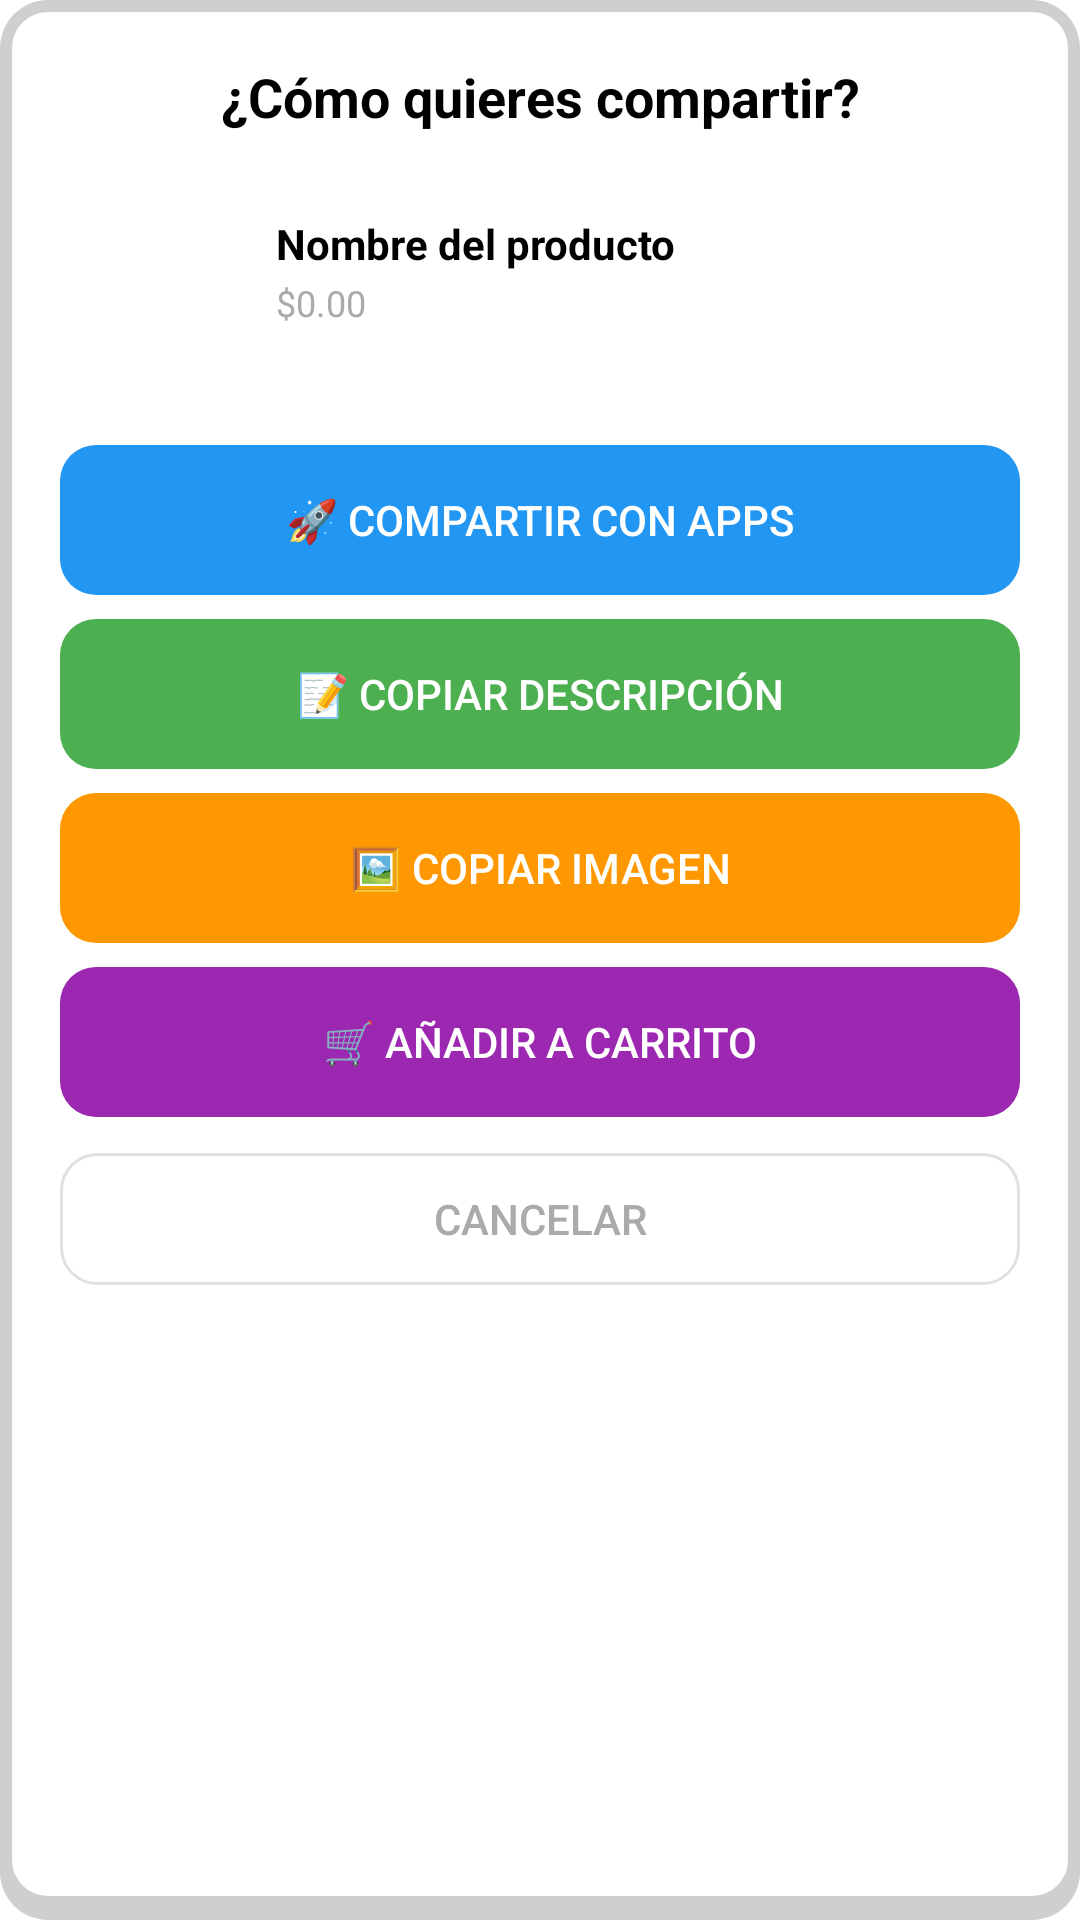

Android layout source for this screen:
<!-- AndroidManifest.xml: application theme Theme.LiveCopilot -->
<!-- res/layout/product_share_dialog.xml -->
<?xml version="1.0" encoding="utf-8"?>
<LinearLayout xmlns:android="http://schemas.android.com/apk/res/android"
    android:layout_width="280dp"
    android:layout_height="wrap_content"
    android:orientation="vertical"
    android:background="@drawable/dialog_shadow_bg"
    android:padding="20dp">

    
    <TextView
        android:layout_width="match_parent"
        android:layout_height="wrap_content"
        android:text="¿Cómo quieres compartir?"
        android:textColor="@android:color/black"
        android:textSize="18sp"
        android:textStyle="bold"
        android:gravity="center"
        android:layout_marginBottom="16dp" />

    
    <LinearLayout
        android:layout_width="match_parent"
        android:layout_height="wrap_content"
        android:orientation="horizontal"
        android:layout_marginBottom="20dp"
        android:gravity="center_vertical">

        <ImageView
            android:id="@+id/dialog_product_image"
            android:layout_width="60dp"
            android:layout_height="60dp"
            android:scaleType="centerCrop"
            android:background="@drawable/shortcut_bg" />

        <LinearLayout
            android:layout_width="0dp"
            android:layout_height="wrap_content"
            android:layout_weight="1"
            android:orientation="vertical"
            android:layout_marginStart="12dp">

            <TextView
                android:id="@+id/dialog_product_name"
                android:layout_width="match_parent"
                android:layout_height="wrap_content"
                android:text="Nombre del producto"
                android:textColor="@android:color/black"
                android:textSize="14sp"
                android:textStyle="bold"
                android:maxLines="1"
                android:ellipsize="end" />

            <TextView
                android:id="@+id/dialog_product_price"
                android:layout_width="match_parent"
                android:layout_height="wrap_content"
                android:text="$0.00"
                android:textColor="@android:color/darker_gray"
                android:textSize="12sp"
                android:layout_marginTop="2dp" />

        </LinearLayout>

    </LinearLayout>

    
    <LinearLayout
        android:layout_width="match_parent"
        android:layout_height="wrap_content"
        android:orientation="vertical"
        android:layout_marginTop="8dp">

        
        <Button
            android:id="@+id/btn_share_intent"
            android:layout_width="match_parent"
            android:layout_height="50dp"
            android:text="🚀 Compartir con Apps"
            android:textColor="@android:color/white"
            android:background="@drawable/rounded_button_blue"
            android:textSize="14sp"
            android:layout_marginBottom="8dp"
            style="?android:attr/borderlessButtonStyle" />

        
        <Button
            android:id="@+id/btn_copy_text"
            android:layout_width="match_parent"
            android:layout_height="50dp"
            android:text="📝 Copiar Descripción"
            android:textColor="@android:color/white"
            android:background="@drawable/rounded_button_green"
            android:textSize="14sp"
            android:layout_marginBottom="8dp"
            style="?android:attr/borderlessButtonStyle" />

        
        <Button
            android:id="@+id/btn_copy_image"
            android:layout_width="match_parent"
            android:layout_height="50dp"
            android:text="🖼️ Copiar Imagen"
            android:textColor="@android:color/white"
            android:background="@drawable/rounded_button_orange"
            android:textSize="14sp"
            android:layout_marginBottom="8dp"
            style="?android:attr/borderlessButtonStyle" />

        
        <Button
            android:id="@+id/btn_add_to_cart"
            android:layout_width="match_parent"
            android:layout_height="50dp"
            android:text="🛒 Añadir a Carrito"
            android:textColor="@android:color/white"
            android:background="@drawable/rounded_button_purple"
            android:textSize="14sp"
            android:layout_marginBottom="12dp"
            style="?android:attr/borderlessButtonStyle" />

        
        <Button
            android:id="@+id/btn_cancel_dialog"
            android:layout_width="match_parent"
            android:layout_height="44dp"
            android:text="Cancelar"
            android:textColor="@android:color/darker_gray"
            android:background="@drawable/rounded_button_transparent"
            android:textSize="14sp"
            style="?android:attr/borderlessButtonStyle" />

    </LinearLayout>

</LinearLayout>
<!-- resources referenced by this layout -->
<resources>
  <!-- drawable dialog_shadow_bg (drawable) -->
  <?xml version="1.0" encoding="utf-8"?>
  <layer-list xmlns:android="http://schemas.android.com/apk/res/android">
      
      <item>
          <shape android:shape="rectangle">
              <solid android:color="#30000000" />
              <corners android:radius="16dp" />
          </shape>
      </item>
      
      <item android:top="4dp" android:left="4dp" android:right="4dp" android:bottom="8dp">
          <shape android:shape="rectangle">
              <solid android:color="#FFFFFF" />
              <corners android:radius="12dp" />
          </shape>
      </item>
  </layer-list>
  <!-- drawable rounded_button_blue (drawable) -->
  <?xml version="1.0" encoding="utf-8"?>
  <shape xmlns:android="http://schemas.android.com/apk/res/android"
      android:shape="rectangle">
      <solid android:color="#2196F3" />
      <corners android:radius="12dp" />
      <stroke android:width="0dp" />
  </shape>
  <!-- drawable rounded_button_green (drawable) -->
  <?xml version="1.0" encoding="utf-8"?>
  <shape xmlns:android="http://schemas.android.com/apk/res/android"
      android:shape="rectangle">
      <solid android:color="#4CAF50" />
      <corners android:radius="12dp" />
      <stroke android:width="0dp" />
  </shape>
  <!-- drawable rounded_button_orange (drawable) -->
  <?xml version="1.0" encoding="utf-8"?>
  <shape xmlns:android="http://schemas.android.com/apk/res/android"
      android:shape="rectangle">
      <solid android:color="#FF9800" />
      <corners android:radius="12dp" />
      <stroke android:width="0dp" />
  </shape>
  <!-- drawable rounded_button_purple (drawable) -->
  <?xml version="1.0" encoding="utf-8"?>
  <shape xmlns:android="http://schemas.android.com/apk/res/android"
      android:shape="rectangle">
      <solid android:color="#9C27B0" />
      <corners android:radius="12dp" />
      <stroke android:width="0dp" />
  </shape>
  <!-- drawable rounded_button_transparent (drawable) -->
  <?xml version="1.0" encoding="utf-8"?>
  <shape xmlns:android="http://schemas.android.com/apk/res/android"
      android:shape="rectangle">
      <solid android:color="@android:color/transparent" />
      <corners android:radius="12dp" />
      <stroke android:width="1dp" android:color="#E0E0E0" />
  </shape>
  <style name="Theme.LiveCopilot" parent="Theme.MaterialComponents.DayNight.NoActionBar">
          
          <item name="colorPrimary">@color/purple_500</item>
          <item name="colorPrimaryVariant">@color/purple_700</item>
          <item name="colorOnPrimary">@color/white</item>
          
          <item name="colorSecondary">@color/teal_200</item>
          <item name="colorSecondaryVariant">@color/teal_700</item>
          <item name="colorOnSecondary">@color/black</item>
          
          <item name="android:statusBarColor">?attr/colorPrimaryVariant</item>
          
      </style>
  <color name="purple_500">#FF6200EE</color>
  <color name="purple_700">#FF3700B3</color>
  <color name="white">#FFFFFFFF</color>
  <color name="teal_200">#FF03DAC5</color>
  <color name="teal_700">#FF018786</color>
  <color name="black">#FF000000</color>
</resources>
